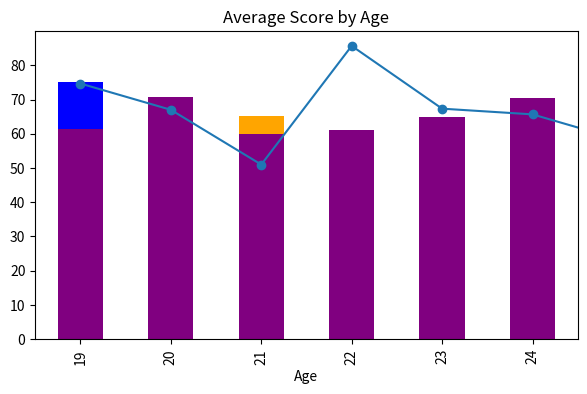

Write the Python code that produced this figure.
# -*- coding: utf-8 -*-
"""mini_project_np_pd.ipynb

Automatically generated by Colab.

Original file is located at
    https://colab.research.google.com/drive/10kdRIld6rZPb_44ODdqIJsXeS7UpWSBH

## Mini Project Numpy-Pandas-Matplotlib

**Learning Goals**

*   Use NumPy to generate synthetic data (random scores, ages, etc.).
*   Use Pandas to organize into DataFrame.
*   Handle missing values (NaN).
*   Perform basic statistics (mean, median, std).
*   Create visualizations.
*   Use GroupBy for insights.
"""

import numpy as np
import pandas as pd
import matplotlib.pyplot as plt

# generate students data
np.random.seed(42)  # reproducibility

# Generate 20 students data
student_ids = np.arange(1, 21)   # 1 to 20
ages = np.random.randint(18, 25, size=20)   # ages between 18 and 24
math_scores = np.random.randint(40, 100, size=20).astype(float)   # math scores 40-100
science_scores = np.random.randint(35, 95, size=20).astype(float) # science scores 35-95
english_scores = np.random.randint(45, 90, size=20).astype(float) # english scores 45-90

# Introduce some missing values
math_scores[2] = np.nan
science_scores[7] = np.nan
english_scores[14] = np.nan

# create dataframe
data = {
    "Student_ID": student_ids,
    "Age": ages,
    "Math": math_scores,
    "Science": science_scores,
    "English": english_scores
}

df = pd.DataFrame(data)
print(df.head())

# handle missing values
print("\nMissing Values:\n", df.isna().sum())

# Fill NaN with subject average
df['Math'].fillna(df['Math'].mean(), inplace=True)
df['Science'].fillna(df['Science'].mean(), inplace=True)
df['English'].fillna(df['English'].mean(), inplace=True)

# Add new columns
# Calculate Total and Average score
df["Total"] = df[["Math","Science","English"]].sum(axis=1)
df["Average"] = df["Total"] / 3

print("\nUpdated DataFrame:\n", df.head())

# Descriptive Statistics
print("\nSummary Statistics:\n", df.describe())

print("\nClass Average Scores:")
print("Math:", df["Math"].mean())
print("Science:", df["Science"].mean())
print("English:", df["English"].mean())

# Visualization
# Line Plot of Average Scores
df["Average"].plot(kind="line", figsize=(8,5), title="Student Average Scores", marker='o')
plt.show()

# Bar Plot of Subject Averages
df[["Math","Science","English"]].mean().plot(kind="bar", figsize=(6,4), title="Subject Average Comparison", color=['blue','green','orange'])
plt.show()

# Group By Analysis
# Group students by Age and compute average score
age_group = df.groupby("Age")["Average"].mean()
print("\nAverage Score by Age:\n", age_group)

age_group.plot(kind="bar", figsize=(7,4), title="Average Score by Age", color='purple')
plt.show()